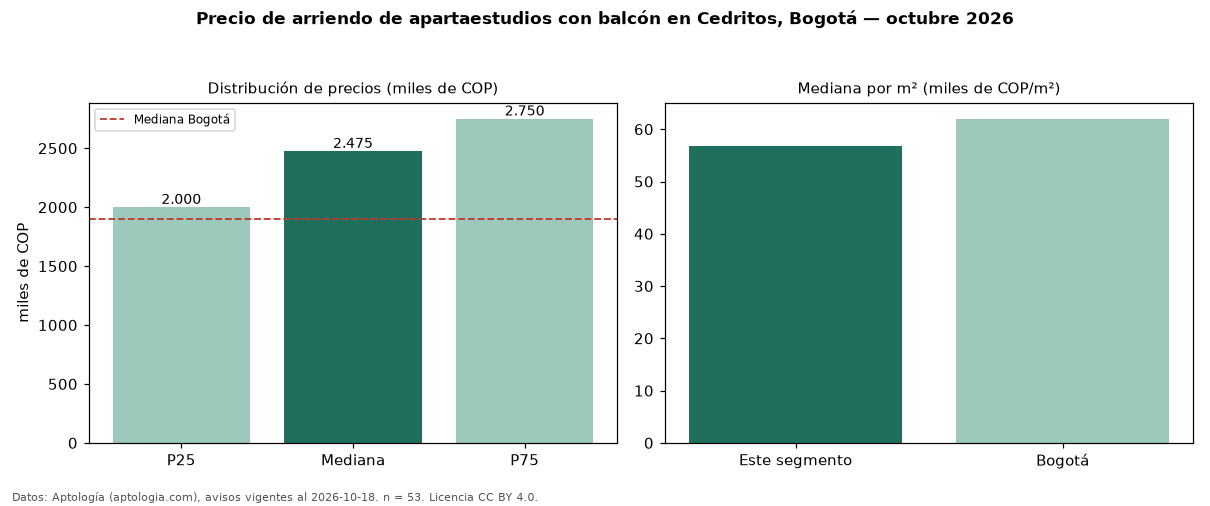

Data behind this chart, as committed beside it:
seccion, metrica, valor, moneda, n
filtro, balc, con balcón, , 53
precio, p25, 2000000, COP, 53
precio, mediana, 2475000, COP, 53
precio, p75, 2750000, COP, 53
precio, minimo, 1397000, COP, 53
precio, maximo, 3500000, COP, 53
m2, mediana_precio_m2, 56818, COP, 53
m2, area_mediana_m2, 42.0, m2, 53
admin, mediana_admin_mes, 399500, COP, 26
banos, mediana_banos, 1.0, , 
parqueadero, pct_con_parqueadero, 88.4, %, 43
estrato, estrato_mas_frecuente, 4, , 53
ciudad, mediana_ciudad_referencia, 1900000, COP, 
ciudad, mediana_m2_ciudad, 62000, COP, 
fuente, fecha_datos, 2026-10-18, , 
fuente, atribucion, https://www.aptologia.com/apartaestudios…, , 
fuente, licencia, CC BY 4.0, , 
